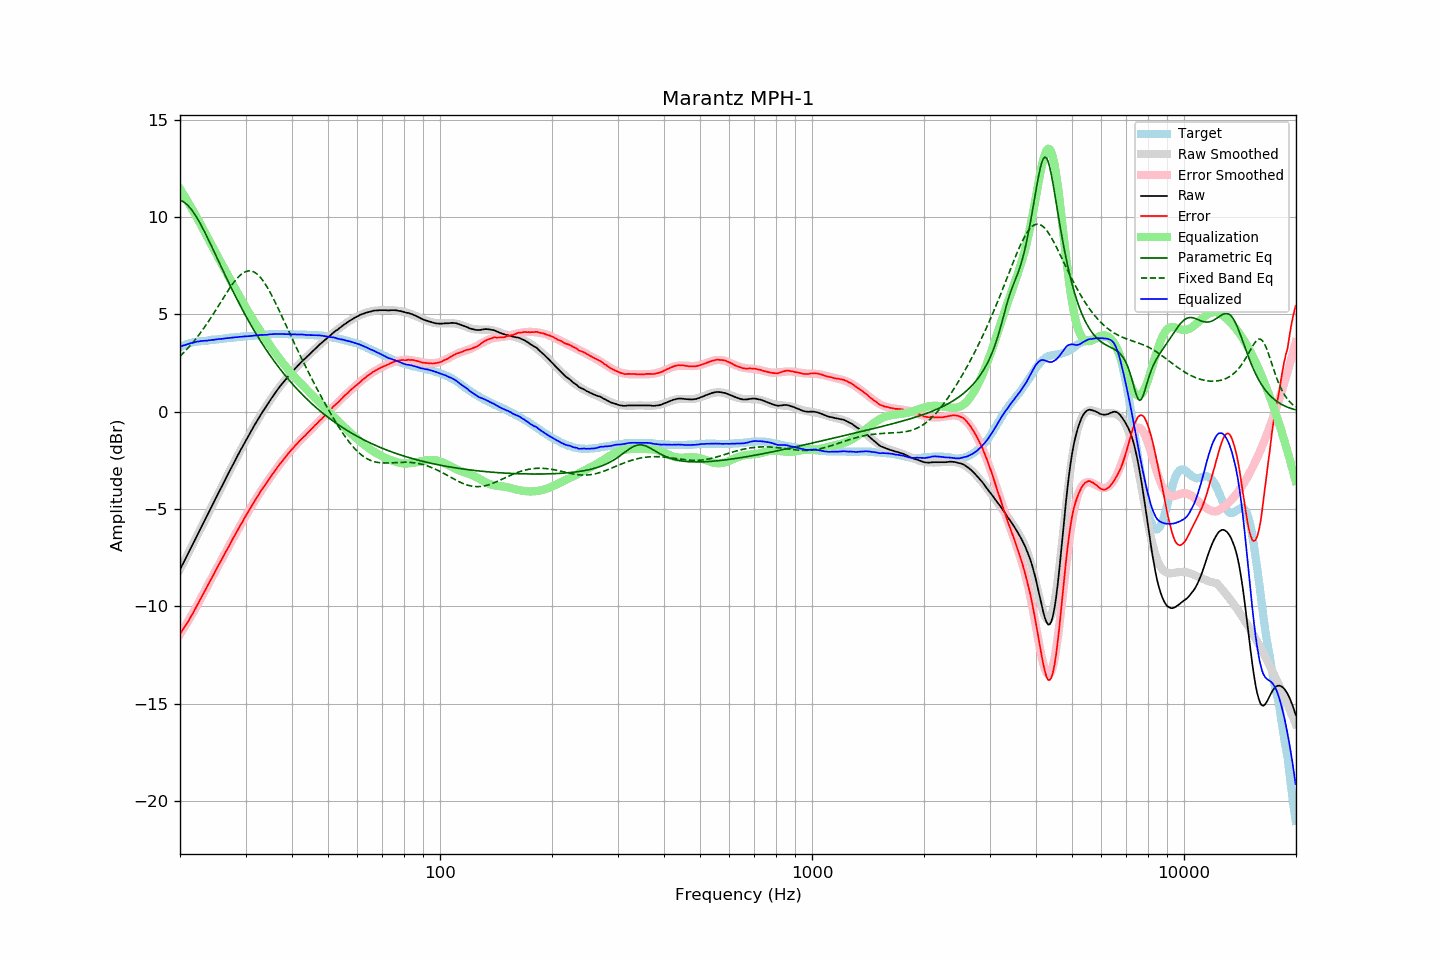

The file beside this chart, header and first rows:
frequency, raw, error, smoothed, error_smoothed, equalization, parametric_eq, fixed_band_eq, equalized_raw, equalized_smoothed, target
20.00, -8.11, -11.42, -8.11, -11.44, 11.44, 10.86, 2.85, 3.33, 3.33, 3.31
20.20, -7.95, -11.30, -7.95, -11.31, 11.31, 10.83, 2.93, 3.36, 3.36, 3.35
20.40, -7.78, -11.17, -7.78, -11.18, 11.18, 10.79, 3.01, 3.40, 3.39, 3.39
20.61, -7.62, -11.04, -7.62, -11.04, 11.04, 10.73, 3.09, 3.42, 3.42, 3.42
20.81, -7.46, -10.92, -7.46, -10.91, 10.91, 10.66, 3.18, 3.45, 3.45, 3.46
21.02, -7.29, -10.79, -7.29, -10.77, 10.77, 10.58, 3.27, 3.48, 3.48, 3.50
21.23, -7.13, -10.65, -7.13, -10.63, 10.63, 10.49, 3.36, 3.50, 3.50, 3.52
21.44, -6.96, -10.50, -6.96, -10.49, 10.49, 10.39, 3.46, 3.53, 3.52, 3.54
21.66, -6.80, -10.36, -6.80, -10.34, 10.34, 10.28, 3.55, 3.54, 3.54, 3.56
21.87, -6.64, -10.21, -6.63, -10.20, 10.20, 10.16, 3.65, 3.56, 3.56, 3.57
22.09, -6.47, -10.06, -6.47, -10.05, 10.05, 10.03, 3.76, 3.58, 3.58, 3.59
22.31, -6.30, -9.90, -6.30, -9.90, 9.90, 9.89, 3.86, 3.61, 3.60, 3.60
22.54, -6.14, -9.75, -6.14, -9.75, 9.75, 9.75, 3.97, 3.61, 3.61, 3.61
22.76, -5.97, -9.59, -5.97, -9.60, 9.60, 9.60, 4.08, 3.63, 3.62, 3.62
22.99, -5.81, -9.43, -5.81, -9.44, 9.44, 9.45, 4.19, 3.63, 3.63, 3.62
23.22, -5.64, -9.27, -5.64, -9.28, 9.28, 9.29, 4.31, 3.64, 3.64, 3.63
23.45, -5.48, -9.12, -5.48, -9.13, 9.13, 9.12, 4.43, 3.65, 3.65, 3.64
23.69, -5.32, -8.97, -5.31, -8.97, 8.97, 8.95, 4.55, 3.65, 3.66, 3.65
23.92, -5.15, -8.81, -5.15, -8.81, 8.81, 8.78, 4.67, 3.67, 3.67, 3.66
24.16, -4.99, -8.67, -4.98, -8.66, 8.66, 8.61, 4.80, 3.67, 3.67, 3.68
24.40, -4.82, -8.52, -4.82, -8.50, 8.50, 8.44, 4.92, 3.69, 3.68, 3.70
24.65, -4.66, -8.35, -4.66, -8.35, 8.35, 8.26, 5.05, 3.69, 3.69, 3.69
24.89, -4.49, -8.19, -4.49, -8.20, 8.20, 8.08, 5.18, 3.71, 3.70, 3.70
25.14, -4.33, -8.04, -4.33, -8.04, 8.04, 7.91, 5.32, 3.71, 3.71, 3.71
25.39, -4.16, -7.88, -4.16, -7.89, 7.89, 7.73, 5.45, 3.73, 3.72, 3.72
25.65, -4.00, -7.74, -4.00, -7.73, 7.73, 7.55, 5.58, 3.73, 3.73, 3.74
25.91, -3.84, -7.58, -3.84, -7.58, 7.58, 7.38, 5.71, 3.74, 3.74, 3.74
26.16, -3.68, -7.43, -3.67, -7.43, 7.43, 7.20, 5.85, 3.75, 3.75, 3.75
26.43, -3.51, -7.27, -3.51, -7.27, 7.27, 7.03, 5.98, 3.76, 3.76, 3.76
26.69, -3.35, -7.12, -3.35, -7.12, 7.12, 6.85, 6.11, 3.77, 3.77, 3.77
26.96, -3.19, -6.98, -3.19, -6.97, 6.97, 6.68, 6.23, 3.78, 3.78, 3.79
27.23, -3.03, -6.83, -3.03, -6.82, 6.82, 6.51, 6.36, 3.79, 3.79, 3.80
27.50, -2.87, -6.67, -2.87, -6.67, 6.67, 6.34, 6.48, 3.80, 3.80, 3.80
27.77, -2.71, -6.51, -2.71, -6.52, 6.52, 6.17, 6.59, 3.81, 3.81, 3.80
28.05, -2.55, -6.37, -2.55, -6.37, 6.37, 6.01, 6.70, 3.82, 3.82, 3.82
28.33, -2.40, -6.22, -2.40, -6.22, 6.22, 5.84, 6.80, 3.82, 3.82, 3.82
28.62, -2.24, -6.07, -2.24, -6.07, 6.07, 5.68, 6.89, 3.83, 3.83, 3.83
28.90, -2.08, -5.92, -2.08, -5.92, 5.92, 5.52, 6.97, 3.84, 3.84, 3.84
29.19, -1.93, -5.77, -1.93, -5.78, 5.78, 5.36, 7.05, 3.85, 3.85, 3.84
29.48, -1.78, -5.65, -1.78, -5.63, 5.63, 5.21, 7.11, 3.85, 3.85, 3.87
29.78, -1.62, -5.48, -1.62, -5.49, 5.49, 5.06, 7.16, 3.86, 3.86, 3.86
30.08, -1.47, -5.34, -1.47, -5.34, 5.34, 4.90, 7.20, 3.87, 3.87, 3.87
30.38, -1.32, -5.19, -1.32, -5.20, 5.20, 4.76, 7.22, 3.88, 3.87, 3.87
30.68, -1.18, -5.07, -1.18, -5.06, 5.06, 4.61, 7.23, 3.88, 3.88, 3.89
30.99, -1.03, -4.92, -1.03, -4.92, 4.92, 4.46, 7.23, 3.89, 3.89, 3.89
31.30, -0.89, -4.78, -0.89, -4.78, 4.78, 4.32, 7.21, 3.89, 3.90, 3.89
31.61, -0.74, -4.64, -0.75, -4.65, 4.65, 4.18, 7.17, 3.91, 3.90, 3.90
31.93, -0.60, -4.51, -0.61, -4.52, 4.52, 4.04, 7.13, 3.91, 3.91, 3.91
32.24, -0.47, -4.38, -0.47, -4.39, 4.39, 3.91, 7.06, 3.92, 3.92, 3.91
32.57, -0.33, -4.26, -0.33, -4.26, 4.26, 3.77, 6.99, 3.93, 3.93, 3.93
32.89, -0.19, -4.12, -0.20, -4.13, 4.13, 3.64, 6.90, 3.94, 3.93, 3.93
33.22, -0.06, -4.00, -0.06, -4.00, 4.00, 3.51, 6.80, 3.94, 3.94, 3.94
33.55, 0.06, -3.89, 0.07, -3.88, 3.88, 3.38, 6.68, 3.94, 3.95, 3.95
33.89, 0.19, -3.77, 0.20, -3.76, 3.76, 3.26, 6.56, 3.95, 3.95, 3.96
34.23, 0.32, -3.64, 0.33, -3.63, 3.63, 3.13, 6.43, 3.95, 3.96, 3.96
34.57, 0.45, -3.52, 0.45, -3.51, 3.51, 3.01, 6.29, 3.96, 3.97, 3.97
34.92, 0.58, -3.39, 0.58, -3.40, 3.40, 2.89, 6.14, 3.97, 3.97, 3.97
35.27, 0.70, -3.28, 0.70, -3.28, 3.28, 2.78, 5.98, 3.98, 3.98, 3.98
35.62, 0.82, -3.16, 0.82, -3.16, 3.16, 2.66, 5.82, 3.98, 3.98, 3.98
35.97, 0.94, -3.04, 0.94, -3.05, 3.05, 2.55, 5.66, 3.99, 3.98, 3.98
... 635 more rows
